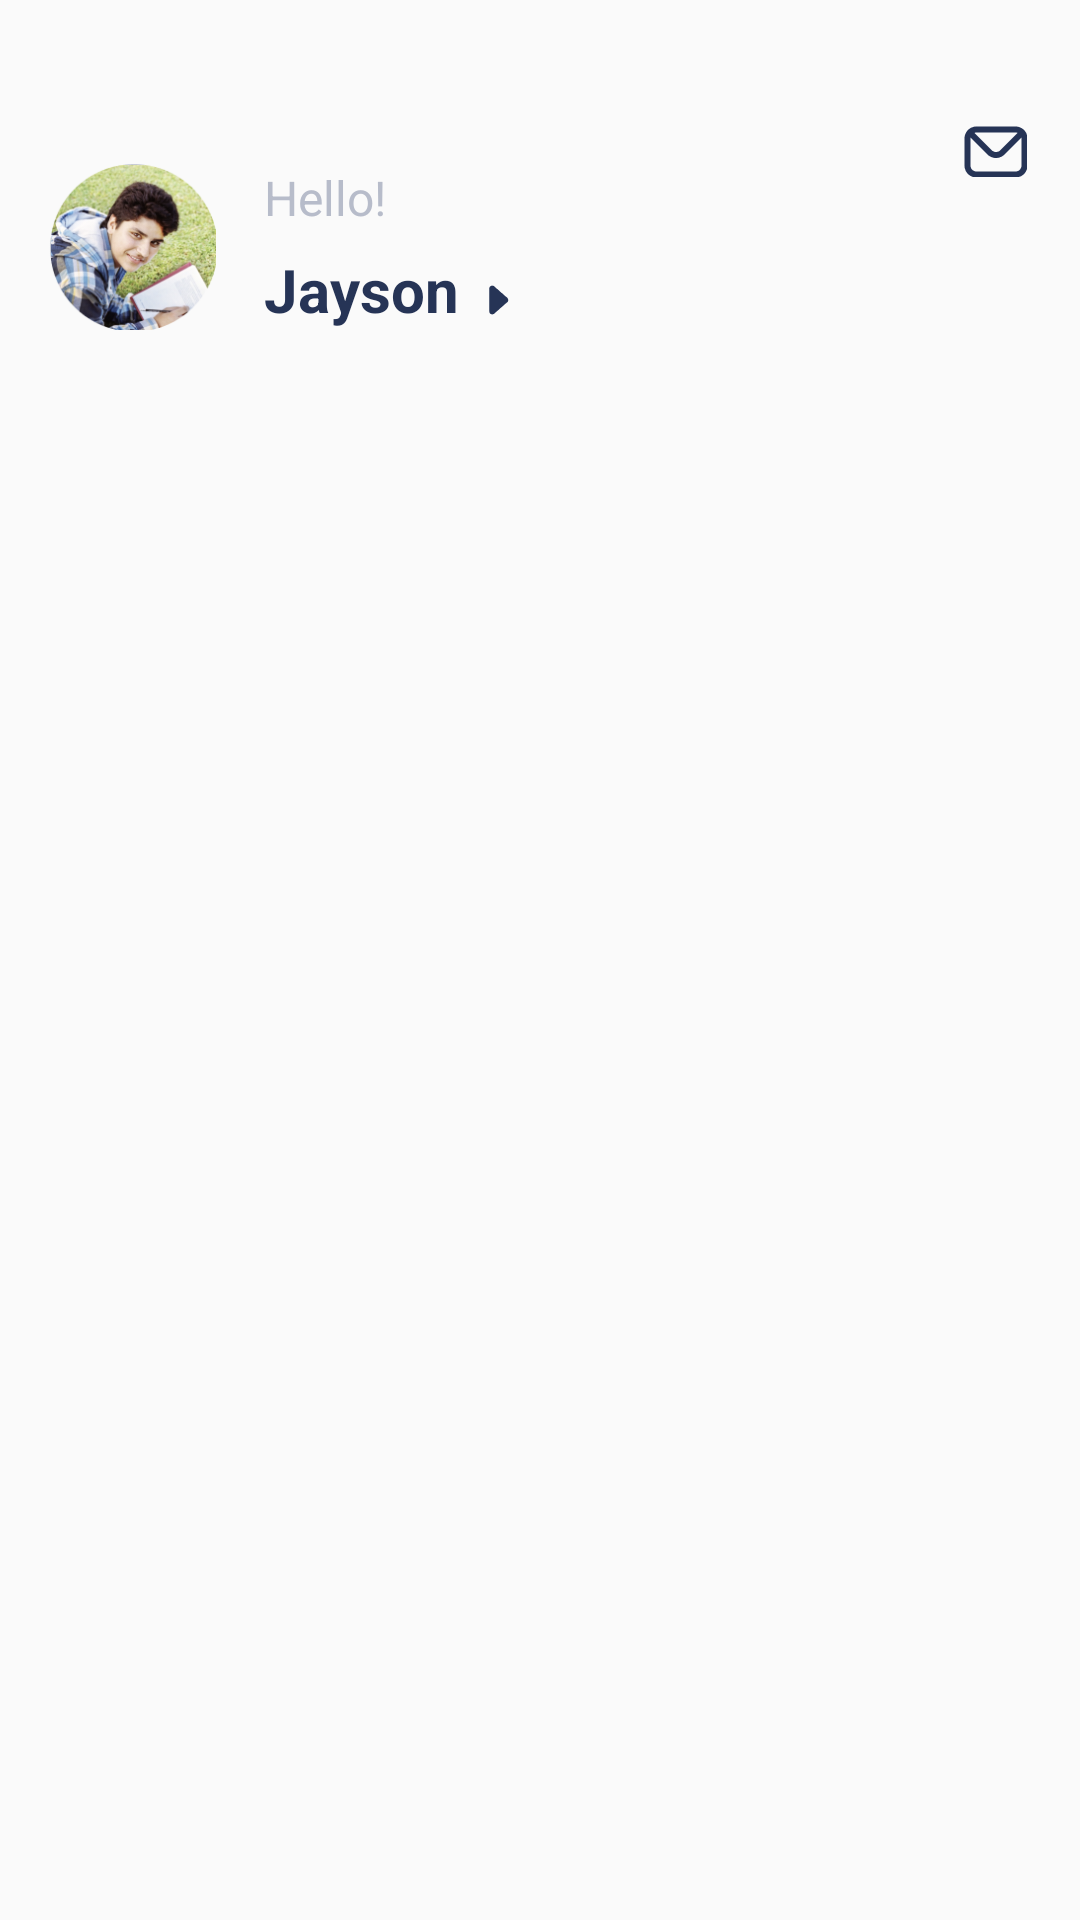

Layout XML and referenced resources for this Android screen:
<!-- AndroidManifest.xml: application theme Theme.MyApplication2 -->
<!-- res/layout/me_fragment.xml -->
<?xml version="1.0" encoding="utf-8"?>
<androidx.constraintlayout.widget.ConstraintLayout xmlns:android="http://schemas.android.com/apk/res/android"
    android:layout_width="match_parent"
    android:layout_height="match_parent"
    android:id="@+id/me_fragment"
    android:paddingTop="22dp"
    xmlns:app="http://schemas.android.com/apk/res-auto">

    <ImageButton
        android:id="@+id/imageButton"
        android:layout_width="56dp"
        android:layout_height="56dp"
        android:layout_marginStart="16dp"
        android:layout_marginLeft="16dp"
        android:layout_marginTop="32dp"
        android:background="@drawable/profile"
        app:layout_constraintStart_toStartOf="parent"
        app:layout_constraintTop_toTopOf="parent" />

    <ImageButton
        android:layout_width="wrap_content"
        android:layout_height="wrap_content"
        android:layout_marginTop="19.5dp"
        android:layout_marginEnd="17.5dp"
        android:layout_marginRight="17dp"
        android:background="@drawable/maill"
        app:layout_constraintEnd_toEndOf="parent"
        app:layout_constraintTop_toTopOf="parent" />

    <TextView
        android:id="@+id/textView"
        android:layout_width="wrap_content"
        android:layout_height="wrap_content"
        android:layout_marginStart="88dp"
        android:layout_marginLeft="88dp"
        android:layout_marginTop="33dp"
        android:fontFamily="sans-serif"
        android:text="Hello!"
        android:textColor="#B7BCCA"
        android:textSize="16sp"
        app:layout_constraintStart_toStartOf="parent"
        app:layout_constraintTop_toTopOf="parent" />

    <TextView
        android:layout_width="wrap_content"
        android:layout_height="0dp"
        android:layout_marginTop="61dp"
        android:fontFamily="sans-serif"
        android:text="Jayson"
        android:textColor="#263456"
        android:textSize="20sp"
        android:textStyle="bold"
        app:layout_constraintStart_toStartOf="@+id/textView"
        app:layout_constraintTop_toTopOf="parent" />


    <ImageButton
        android:layout_width="wrap_content"
        android:layout_height="wrap_content"
        android:layout_marginStart="160dp"
        android:layout_marginLeft="160dp"
        android:layout_marginTop="72dp"
        android:background="@drawable/tri"
        app:layout_constraintStart_toStartOf="parent"
        app:layout_constraintTop_toTopOf="parent" />

    <ListView
        android:id="@+id/list_aa"
        android:layout_width="match_parent"
        android:layout_height="wrap_content"
        android:layout_marginTop="120dp"
        android:divider="#FFF"
        android:dividerHeight="1dp"
        app:layout_constraintEnd_toEndOf="parent"
        app:layout_constraintStart_toStartOf="parent"
        app:layout_constraintTop_toTopOf="parent" />

    <androidx.recyclerview.widget.RecyclerView
        android:id="@+id/reycler_view"
        android:layout_width="match_parent"
        android:layout_height="match_parent"
        android:layout_marginTop="120dp"
        app:layout_constraintStart_toStartOf="parent"
        app:layout_constraintTop_toTopOf="parent" />


</androidx.constraintlayout.widget.ConstraintLayout>
<!-- resources referenced by this layout -->
<resources>
  <!-- drawable maill: png bitmap (drawable-xxhdpi, 1031 bytes) -->
  <!-- drawable profile: png bitmap (drawable-xxhdpi, 59945 bytes) -->
  <!-- drawable tri: png bitmap (drawable-xxhdpi, 535 bytes) -->
  <style name="Theme.MyApplication2" parent="Theme.MaterialComponents.DayNight.DarkActionBar.Bridge">
          
          <item name="colorPrimary">@color/purple_500</item>
          <item name="colorPrimaryVariant">@color/purple_700</item>
          <item name="colorOnPrimary">@color/white</item>
          
          <item name="colorSecondary">@color/teal_200</item>
          <item name="colorSecondaryVariant">@color/teal_700</item>
          <item name="colorOnSecondary">@color/black</item>
          
          <item name="android:statusBarColor" tools:targetApi="l">?attr/colorPrimaryVariant</item>
          
      </style>
  <color name="purple_500">#FF6200EE</color>
  <color name="purple_700">#FF3700B3</color>
  <color name="white">#FFFFFFFF</color>
  <color name="teal_200">#FF03DAC5</color>
  <color name="teal_700">#FF018786</color>
  <color name="black">#FF000000</color>
</resources>
